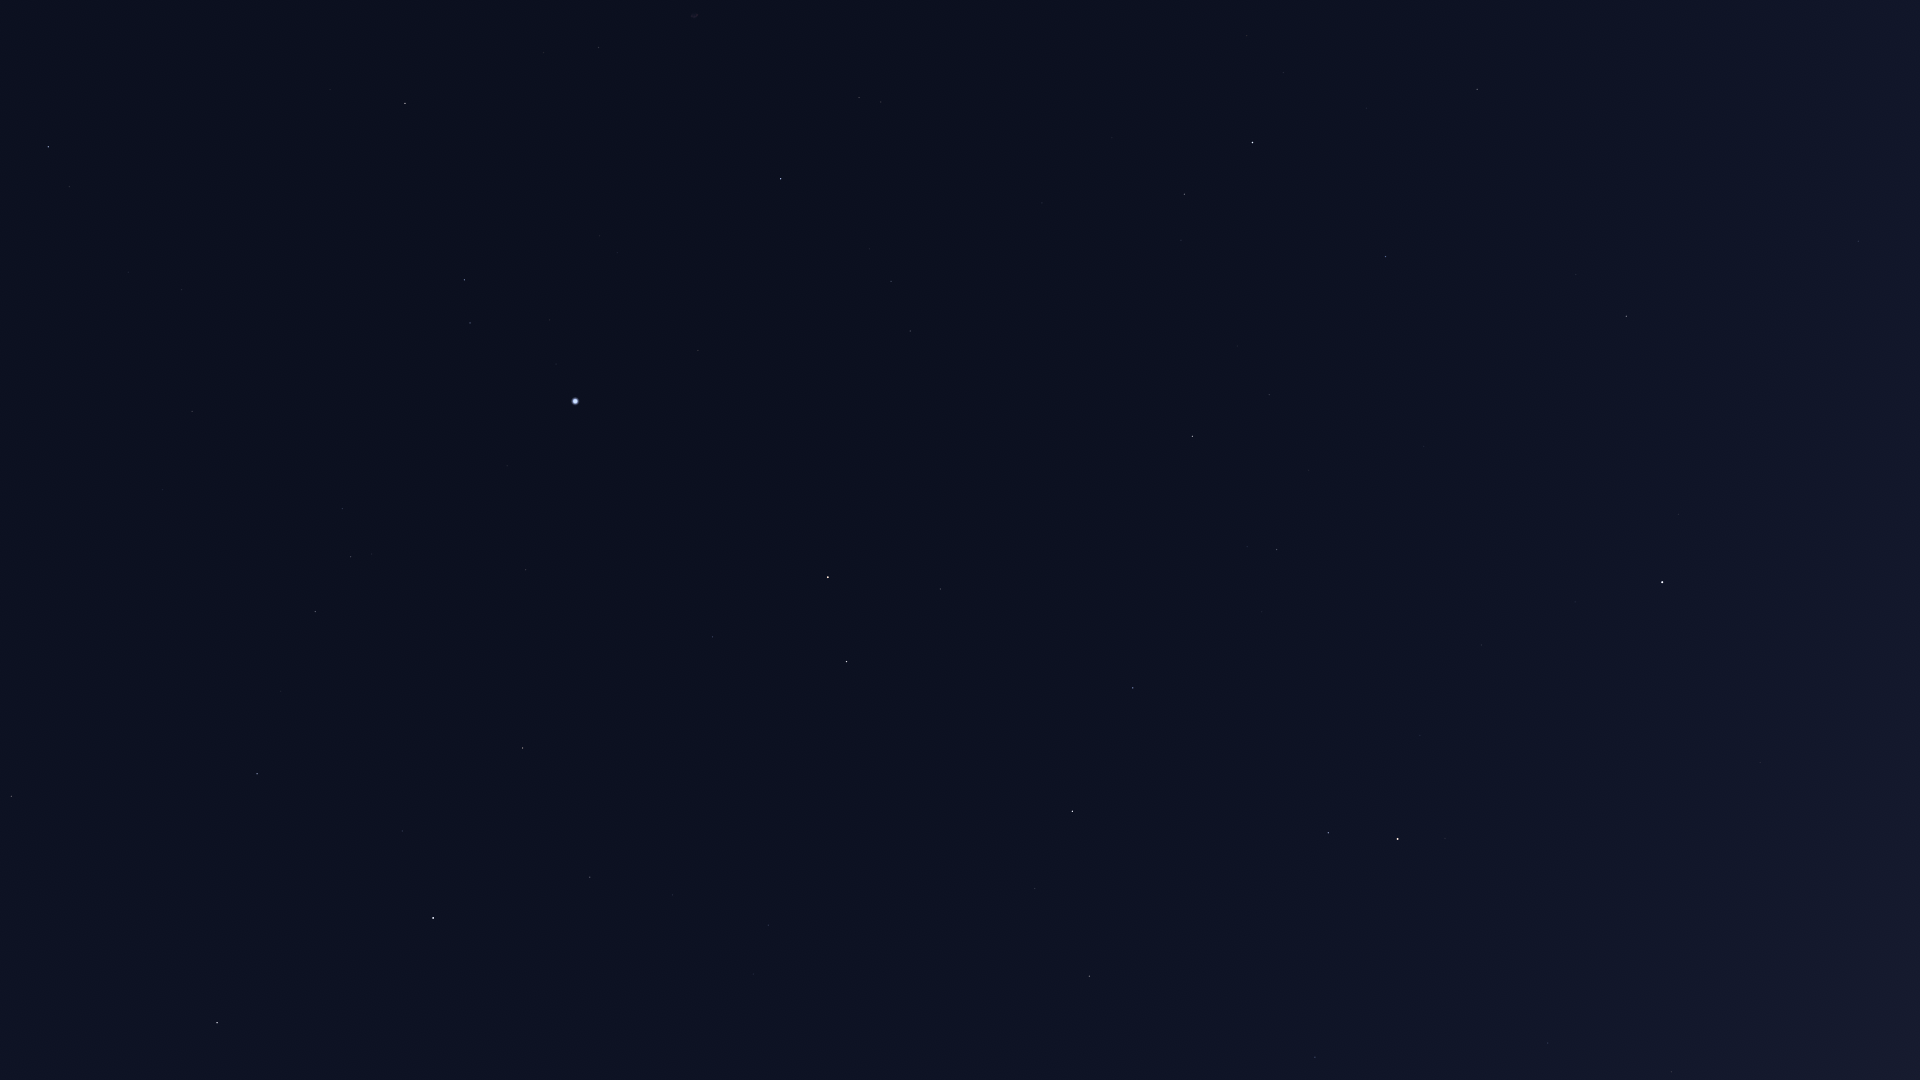

Source data for this figure (header and first rows):
Star_ID, Name, X, Y
25110, HIP 25110, 1901, 560
56211, Giausar, 1672, 1072
58952, Tonatiuh, 1626, 892
61177, Funi, 1578, 939
61281, HIP 61281, 1548, 1043
68756, Thuban, 1315, 1057
72607, Kochab, 1398, 839
73136, Baekdu, 1404, 821
75097, Pherkad, 1328, 833
75458, Edasich, 1089, 976
77760, HIP 77760, 726, 1053
78527, HIP 78527, 1035, 889
79992, HIP 79992, 768, 925
80076, Hunor, 658, 956
80331, Athebyne, 1072, 811
80816, Kornephoros, 217, 1023
80838, Ogma, 590, 932
81126, HIP 81126, 673, 895
81833, HIP 81833, 590, 877
83207, HIP 83207, 402, 831
83608, Alrakis, 901, 735
83895, Aldhibah, 1133, 688
84345, Rasalgethi, 11, 797
84379, Sarin, 257, 774
84380, HIP 84380, 523, 748
84606, HIP 84606, 532, 736
85112, HIP 85112, 527, 710
85670, Rastaban, 847, 662
85693, Maasym, 281, 691
85822, Yildun, 1575, 602
86414, HIP 86414, 713, 637
86614, Dziban, 1262, 612
86782, Alruba, 876, 618
86974, HIP 86974, 315, 612
87585, Grumium, 940, 589
87808, HIP 87808, 526, 570
87833, Eltanin, 828, 577
87933, HIP 87933, 351, 557
88794, HIP 88794, 342, 509
90344, Fafnir, 1128, 521
91262, Vega, 575, 401
91852, Xihe, 533, 365
92420, Sheliak, 470, 323
92791, HIP 92791, 550, 320
93194, Sulafat, 464, 280
93747, Okab, 48, 147
94376, Altais, 1192, 436
94481, Aladfar, 617, 253
95771, Anser, 330, 90
95853, HIP 95853, 891, 281
95947, Albireo, 405, 104
96078, Uruk, 151, 13
96100, Alsafi, 1245, 415
97165, Fawaris, 781, 179
98110, HIP 98110, 598, 48
105199, Alderamin, 1252, 143
106032, Alfirk, 1385, 257
108917, Kurhah, 1366, 108
112724, HIP 112724, 1477, 89
116727, Errai, 1626, 316
